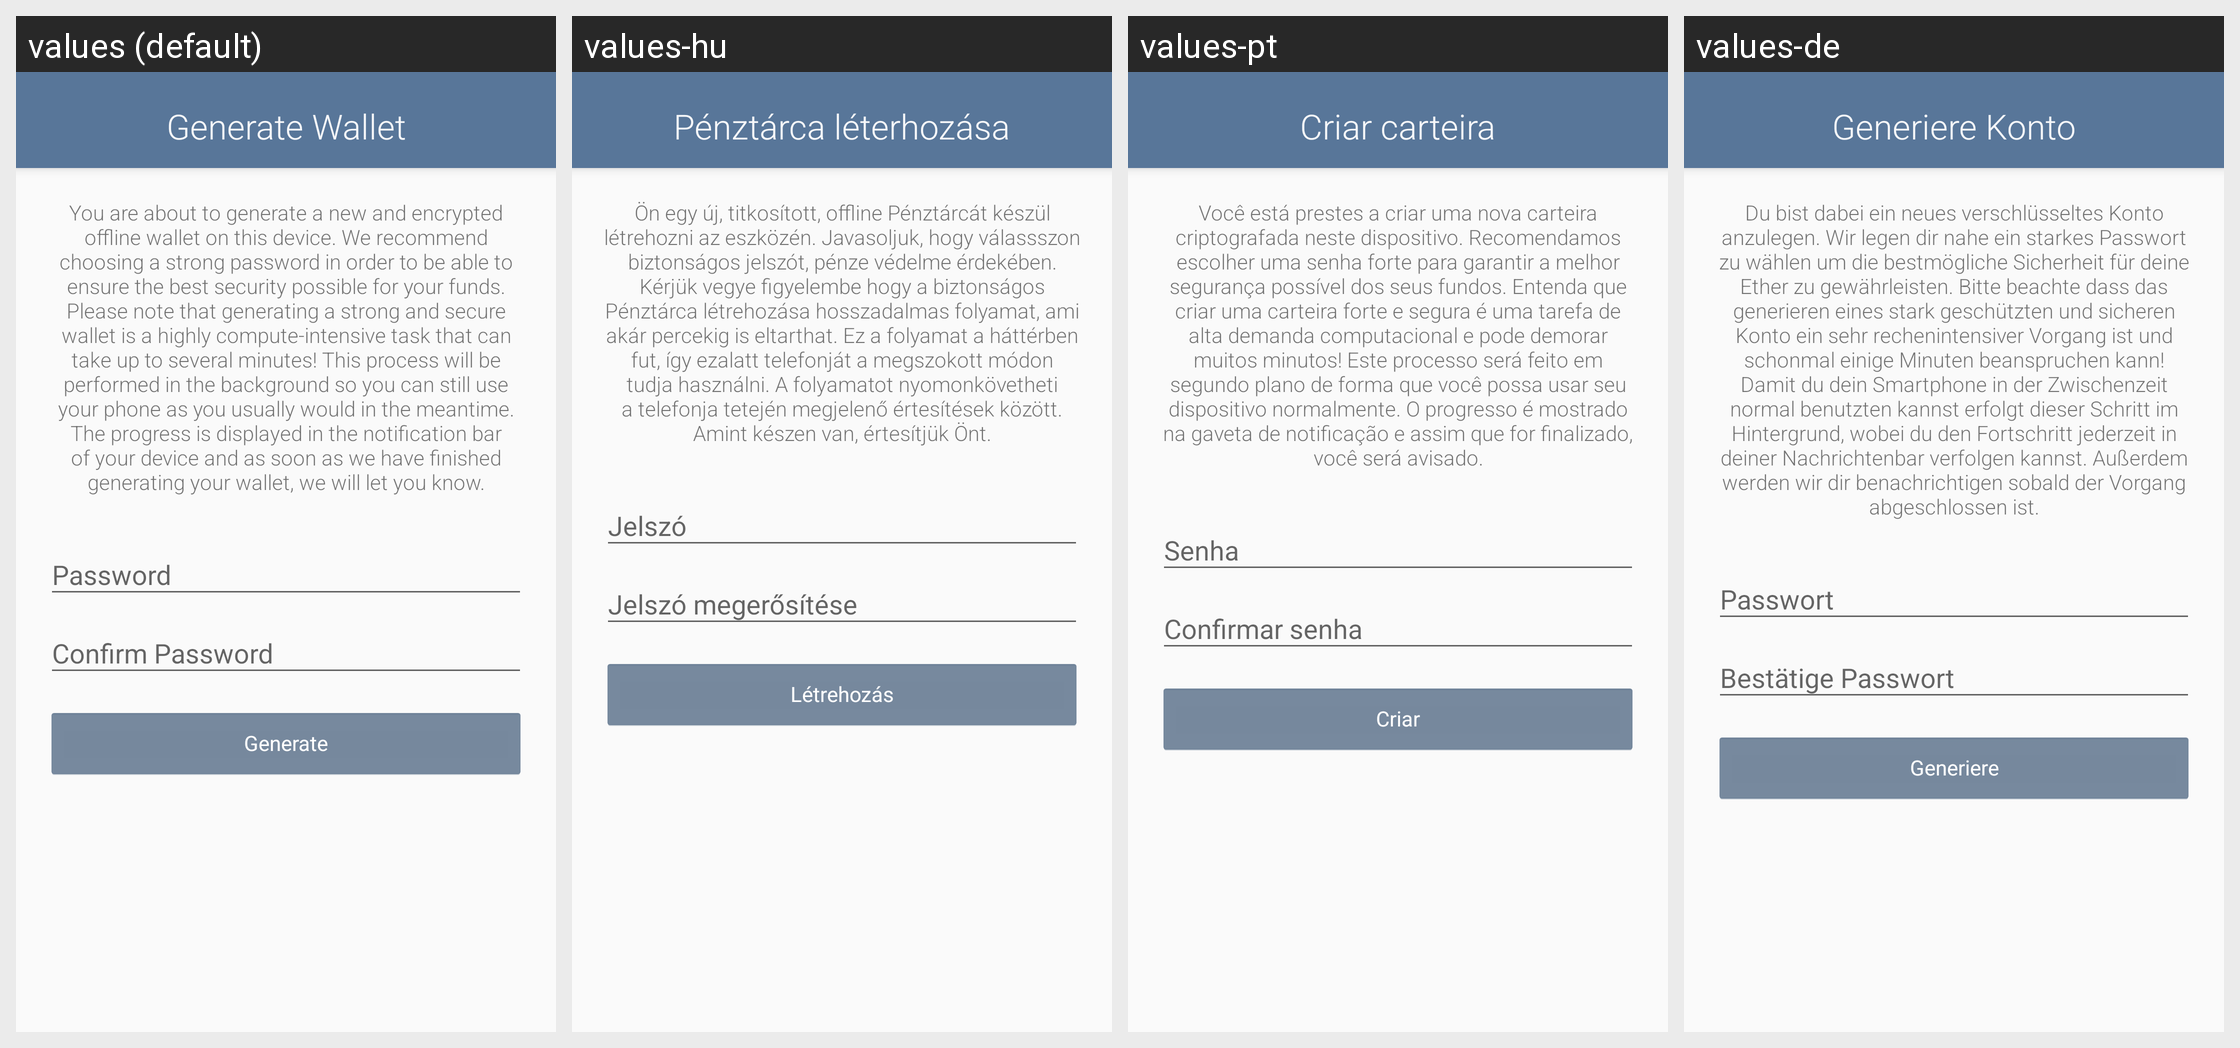

Here is an Android app screen in its default locale and in the app's own translations. Write out the translated-string differences for the strings that appear on this screen.
Android screen res/layout/activity_wallet_gen.xml rendered under 4 locales, left to right: values (default), values-hu, values-pt, values-de. Device: Nexus 5 (rendered at 1080×1920; each locale shown at half size, 540×960, under a caption strip naming it); theme AppTheme.NoActionBar2.
Other locales in the repository, not shown: values-es.
Strings drawn on this screen, with the default value and each locale's value (text and hints the layout hard-codes, and strings that could not be matched under every locale, appear in the picture but are not listed):

walletgen_title
  values: Generate Wallet
  values-hu: Pénztárca léterhozása
  values-pt: Criar carteira
  values-de: Generiere Konto

generate_text
  values: You are about to generate a new and encrypted offline wallet on this device. We recommend choosing a strong password in order to be able to ensure the best security possible for your funds. Please note that generating a strong and secure wallet is a highly compute-intensive task that can take up to several minutes! This process will be performed in the background so you can still use your phone …[clipped]
  values-hu: Ön egy új, titkosított, offline Pénztárcát készül létrehozni az eszközén. Javasoljuk, hogy válassszon biztonságos jelszót, pénze védelme érdekében. Kérjük vegye figyelembe hogy a biztonságos Pénztárca létrehozása hosszadalmas folyamat, ami akár percekig is eltarthat. Ez a folyamat a háttérben fut, így ezalatt telefonját a megszokott módon tudja használni. A folyamatot nyomonkövetheti a telefonja …[clipped]
  values-pt: Você está prestes a criar uma nova carteira criptografada neste dispositivo. Recomendamos escolher uma senha forte para garantir a melhor segurança possível dos seus fundos. Entenda que criar uma carteira forte e segura é uma tarefa de alta demanda computacional e pode demorar muitos minutos! Este processo será feito em segundo plano de forma que você possa usar seu dispositivo normalmente. O …[clipped]
  values-de: Du bist dabei ein neues verschlüsseltes Konto anzulegen. Wir legen dir nahe ein starkes Passwort zu wählen um die bestmögliche Sicherheit für deine Ether zu gewährleisten. Bitte beachte dass das generieren eines stark geschützten und sicheren Konto ein sehr rechenintensiver Vorgang ist und schonmal einige Minuten beanspruchen kann! Damit du dein Smartphone in der Zwischenzeit normal benutzten …[clipped]

action_sign_in
  values: Generate
  values-hu: Létrehozás
  values-pt: Criar
  values-de: Generiere
